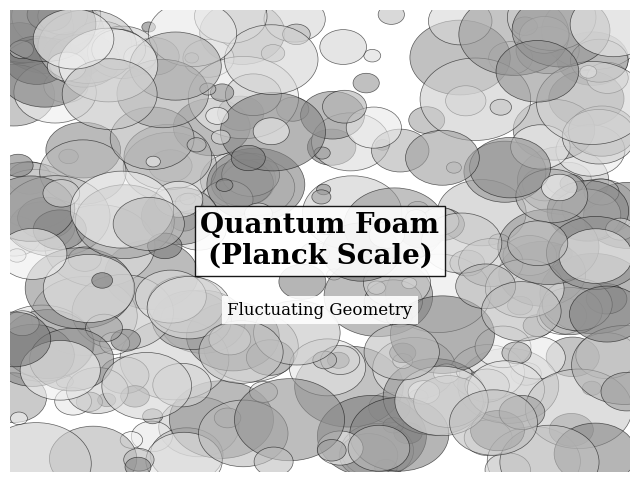
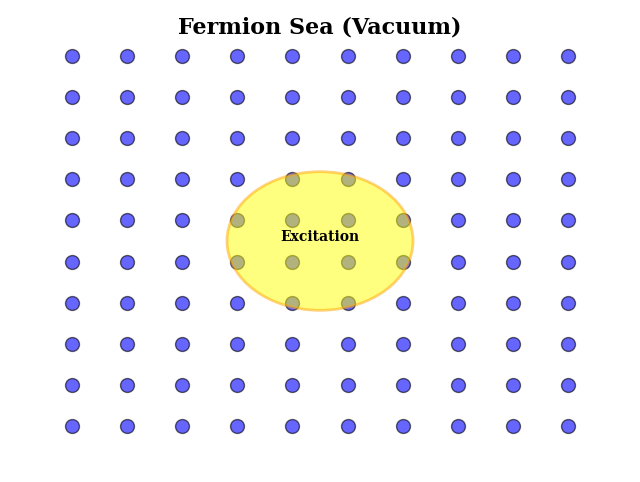
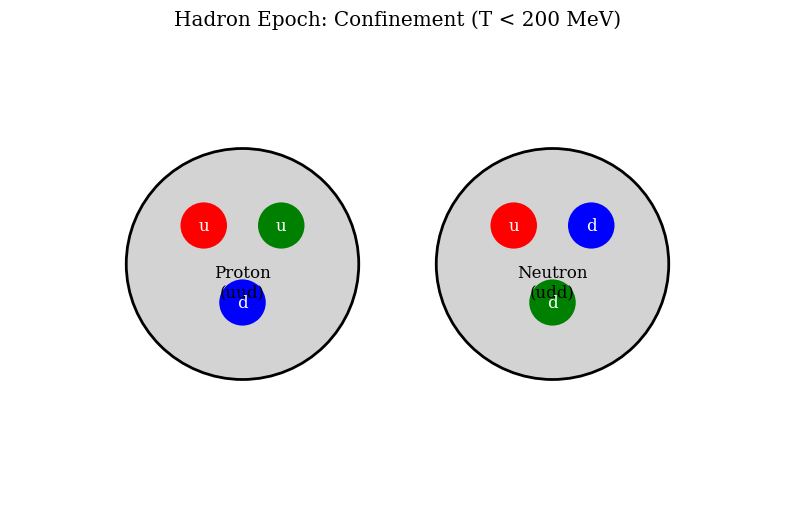
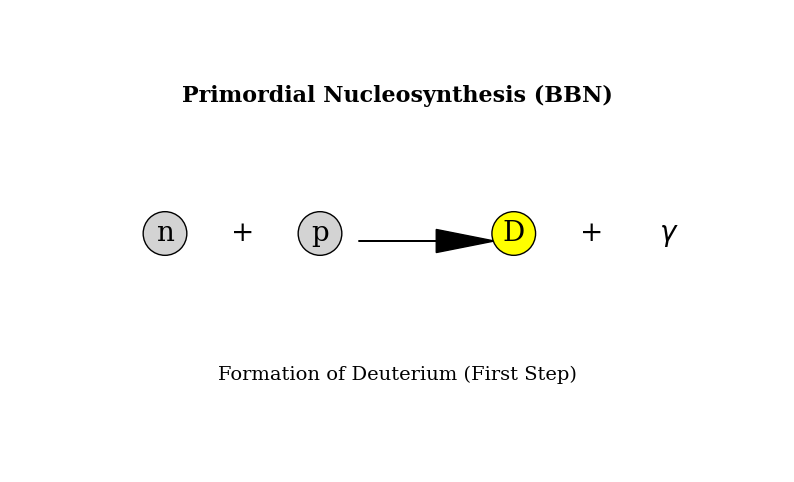
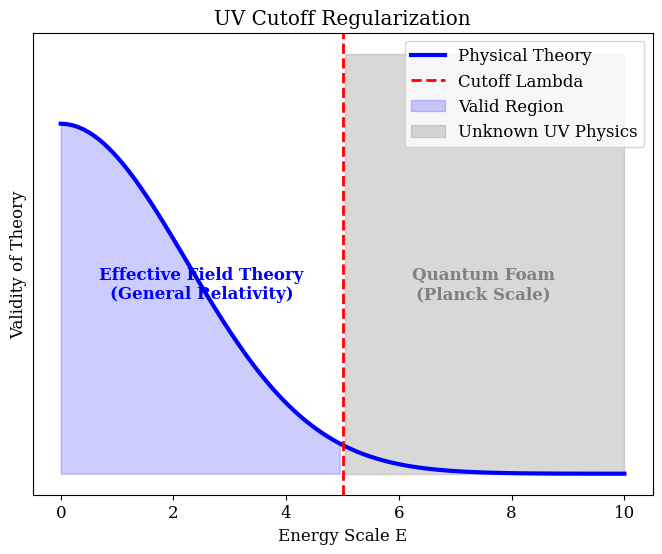

Write Python code to recreate these figures, in order.
"""
TRXT-NULLIVANCE: CONCEPTUAL ENGLISH FIGURES
===========================================
Generates schematic diagrams for abstract concepts 
(Quantum Foam, Nucleosynthesis, etc.) with ENGLISH labels
to replace the Vietnamese raster images.
"""

import numpy as np
import matplotlib.pyplot as plt
from matplotlib.patches import Circle, FancyArrowPatch, Rectangle, PathPatch
from matplotlib.path import Path
import os

output_dir = "c:/Users/NC/Music/trxt nullivance v14/English_Submission/figures"
os.makedirs(output_dir, exist_ok=True)

plt.rcParams['font.family'] = 'serif'
plt.rcParams['font.size'] = 12

def plot_quantum_foam():
    """01_quantum_foam: Bubbles of spacetime (Academic Style)."""
    fig, ax = plt.subplots(figsize=(8, 6))
    ax.set_facecolor('white')
    
    # Random bubbles with outlines
    np.random.seed(42)
    for _ in range(300):
        x, y = np.random.rand(2)
        r = np.random.rand() * 0.08 + 0.01
        # Grayscale/Pastel for academic look
        color = plt.cm.Greys(np.random.rand() * 0.5 + 0.1)
        ax.add_patch(Circle((x, y), r, fc=color, ec='black', lw=0.5, alpha=0.6))
        
    ax.text(0.5, 0.5, "Quantum Foam\n(Planck Scale)", color='black', ha='center', va='center', fontsize=20, fontweight='bold', bbox=dict(facecolor='white', alpha=0.9, edgecolor='black'))
    ax.text(0.5, 0.35, "Fluctuating Geometry", color='black', ha='center', va='center', fontsize=12, bbox=dict(facecolor='white', alpha=0.9, edgecolor='none'))
    
    ax.set_xlim(0, 1); ax.set_ylim(0, 1); ax.axis('off')
    plt.savefig(f"{output_dir}/01_quantum_foam.png", dpi=300)
    plt.close()

def plot_fermion_sea():
    """02_fermion_sea: Dirac Sea (Academic Style)."""
    fig, ax = plt.subplots(figsize=(8, 6))
    ax.set_facecolor('white')
    
    # Grid of particles
    x = np.linspace(0.1, 0.9, 10)
    y = np.linspace(0.1, 0.9, 10)
    X, Y = np.meshgrid(x, y)
    
    # Blue dots for fermions
    ax.scatter(X, Y, c='blue', s=100, alpha=0.6, edgecolors='black', label='Fermions')
    ax.text(0.5, 0.95, "Fermion Sea (Vacuum)", color='black', ha='center', fontsize=16, fontweight='bold')
    
    # A fluctuation
    ax.add_patch(Circle((0.5, 0.5), 0.15, fc='yellow', ec='orange', alpha=0.5, lw=2))
    ax.text(0.5, 0.5, "Excitation", color='black', ha='center', fontsize=10, fontweight='bold')
    
    ax.set_xlim(0, 1); ax.set_ylim(0, 1); ax.axis('off')
    plt.savefig(f"{output_dir}/02_fermion_sea.png", dpi=300)
    plt.close()

def plot_hadron_epoch():
    """06_hadron_epoch: Quarks forming Hadrons."""
    fig, ax = plt.subplots(figsize=(10, 6))
    ax.set_facecolor('white')
    
    # Proton (uud)
    c1 = Circle((0.3, 0.5), 0.15, fc='lightgray', ec='black', lw=2)
    ax.add_patch(c1)
    ax.text(0.3, 0.5, "Proton\n(uud)", ha='center', va='top')
    
    # Quarks inside
    ax.add_patch(Circle((0.25, 0.55), 0.03, fc='red', label='u')); ax.text(0.25, 0.55, 'u', ha='center', va='center', color='white')
    ax.add_patch(Circle((0.35, 0.55), 0.03, fc='green', label='u')); ax.text(0.35, 0.55, 'u', ha='center', va='center', color='white')
    ax.add_patch(Circle((0.3, 0.45), 0.03, fc='blue', label='d')); ax.text(0.3, 0.45, 'd', ha='center', va='center', color='white')
    
    # Neutron (udd)
    c2 = Circle((0.7, 0.5), 0.15, fc='lightgray', ec='black', lw=2)
    ax.add_patch(c2)
    ax.text(0.7, 0.5, "Neutron\n(udd)", ha='center', va='top')
    
    # Quarks inside
    ax.add_patch(Circle((0.65, 0.55), 0.03, fc='red')); ax.text(0.65, 0.55, 'u', ha='center', va='center', color='white')
    ax.add_patch(Circle((0.75, 0.55), 0.03, fc='blue')); ax.text(0.75, 0.55, 'd', ha='center', va='center', color='white')
    ax.add_patch(Circle((0.7, 0.45), 0.03, fc='green')); ax.text(0.7, 0.45, 'd', ha='center', va='center', color='white')
    
    ax.set_title("Hadron Epoch: Confinement (T < 200 MeV)")
    ax.set_xlim(0, 1); ax.set_ylim(0.2, 0.8); ax.axis('off')
    plt.savefig(f"{output_dir}/06_hadron_epoch.png", dpi=300)
    plt.close()

def plot_nucleosynthesis():
    """07_nucleosynthesis: BBN."""
    fig, ax = plt.subplots(figsize=(10, 6))
    
    # Reaction n + p -> D + gamma
    ax.text(0.2, 0.5, "n", fontsize=20, ha='center', bbox=dict(boxstyle='circle', fc='lightgray'))
    ax.text(0.3, 0.5, "+", fontsize=20, ha='center')
    ax.text(0.4, 0.5, "p", fontsize=20, ha='center', bbox=dict(boxstyle='circle', fc='lightgray'))
    
    ax.arrow(0.45, 0.5, 0.1, 0, head_width=0.05, color='black')
    
    ax.text(0.65, 0.5, "D", fontsize=20, ha='center', bbox=dict(boxstyle='circle', fc='yellow'))
    ax.text(0.75, 0.5, "+", fontsize=20, ha='center')
    ax.text(0.85, 0.5, r"$\gamma$", fontsize=20, ha='center')
    
    ax.text(0.5, 0.8, "Primordial Nucleosynthesis (BBN)", fontsize=16, fontweight='bold', ha='center')
    ax.text(0.5, 0.2, "Formation of Deuterium (First Step)", fontsize=14, ha='center')
    
    ax.set_xlim(0, 1); ax.set_ylim(0, 1); ax.axis('off')
    plt.savefig(f"{output_dir}/07_nucleosynthesis.png", dpi=300)
    plt.close()

def plot_cutoff_diagram():
    """fig_3_4_cutoff: Visual representation of UV Cutoff."""
    fig, ax = plt.subplots(figsize=(8, 6))
    
    x = np.linspace(0, 10, 100)
    y = np.exp(-x**2/10)
    
    ax.plot(x, y, 'b-', lw=3, label='Physical Theory')
    ax.axvline(5, color='r', ls='--', lw=2, label='Cutoff Lambda')
    ax.fill_between(x, y, where=(x<5), color='blue', alpha=0.2, label='Valid Region')
    ax.fill_between(x, 1.2, where=(x>5), color='gray', alpha=0.3, label='Unknown UV Physics')
    
    ax.text(2.5, 0.5, "Effective Field Theory\n(General Relativity)", ha='center', color='blue', fontweight='bold')
    ax.text(7.5, 0.5, "Quantum Foam\n(Planck Scale)", ha='center', color='gray', fontweight='bold')
    
    ax.set_xlabel("Energy Scale E")
    ax.set_ylabel("Validity of Theory")
    ax.set_title("UV Cutoff Regularization")
    ax.set_yticks([])
    ax.legend(loc='upper right')
    
    plt.savefig(f"{output_dir}/fig_3_4_cutoff.png", dpi=300)
    plt.close()

if __name__ == "__main__":
    print("Generating Conceptual Figures...")
    plot_quantum_foam()
    plot_fermion_sea()
    plot_hadron_epoch()
    plot_nucleosynthesis()
    plot_cutoff_diagram()
    print("Conceptual Figures Updated.")
